Dataset: 半导体芯片表面缺陷检测(预处理后) (GitHub, Baird-Li/Lizhipeng1). Classes: ZF scratch, broken, pin break, scratch.

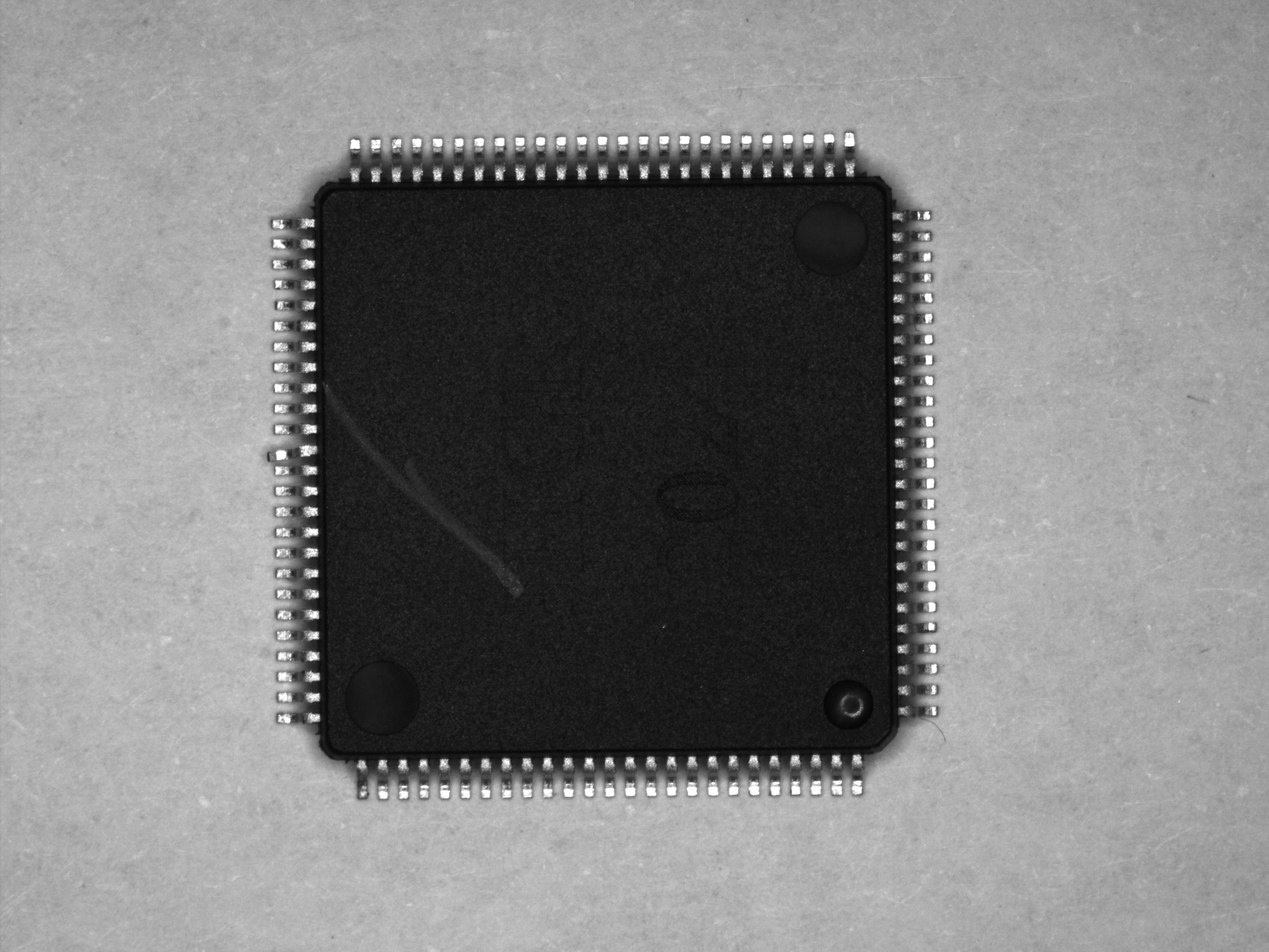
Label: pin break

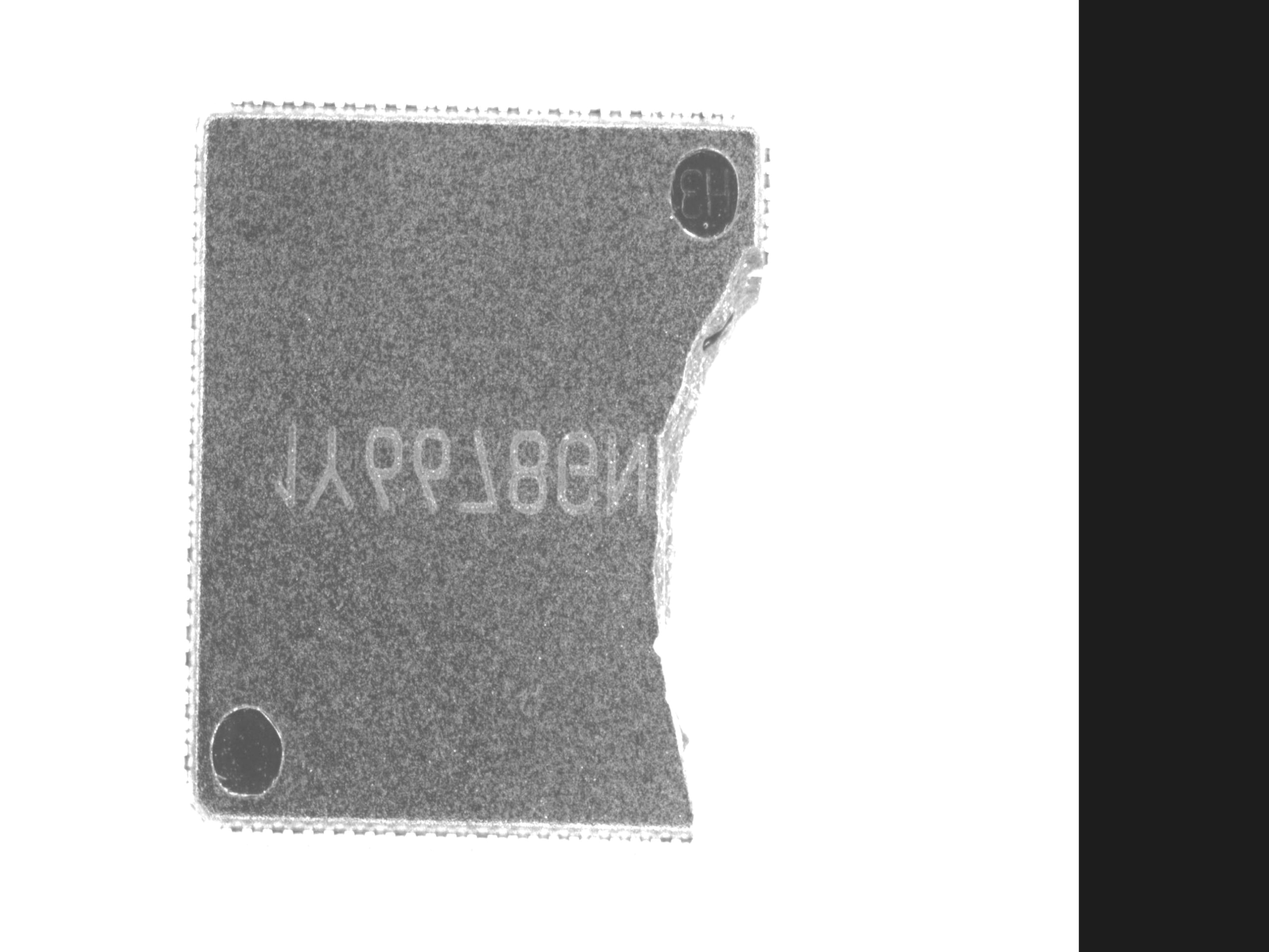
Label: broken

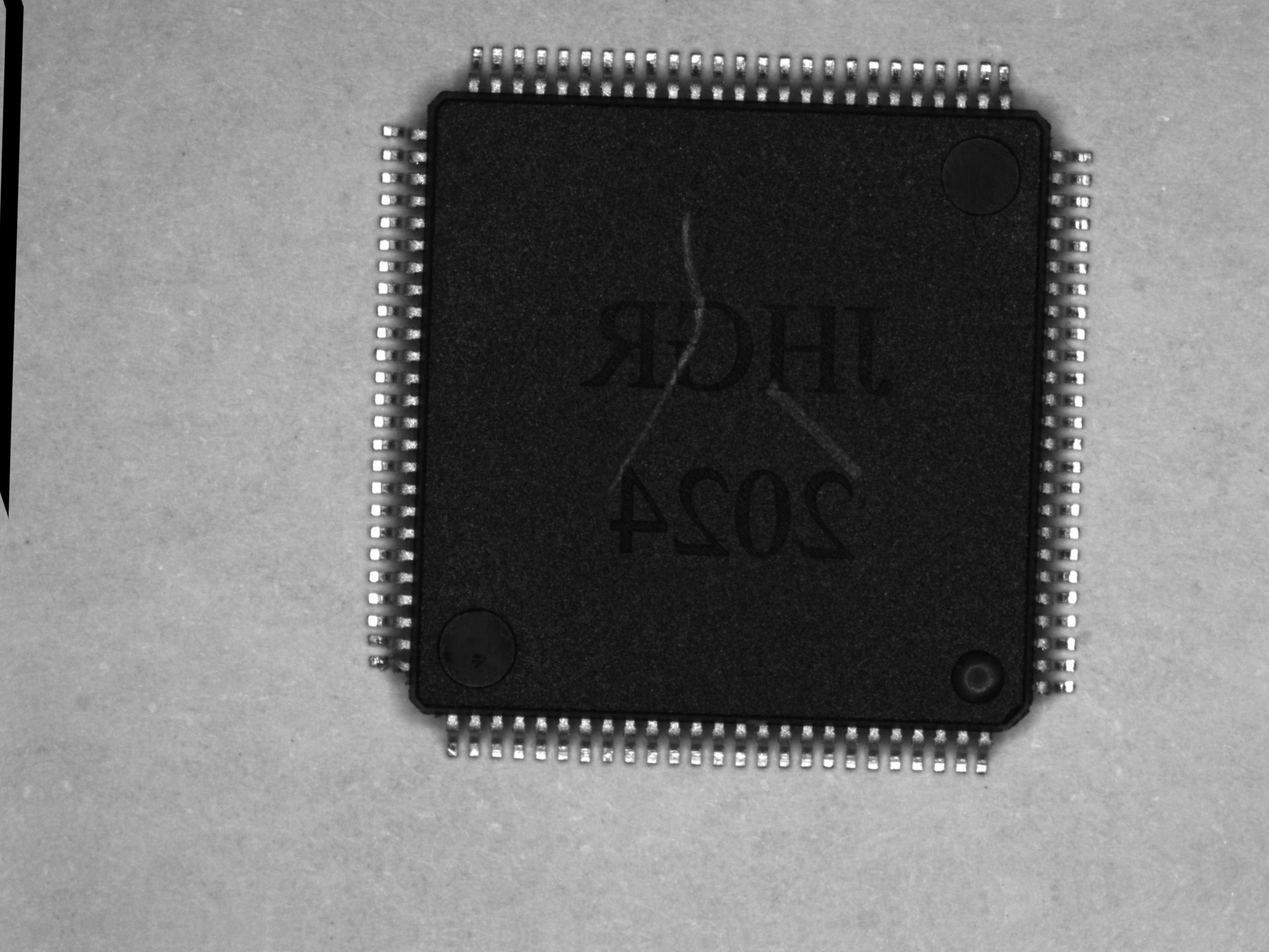
Label: scratch

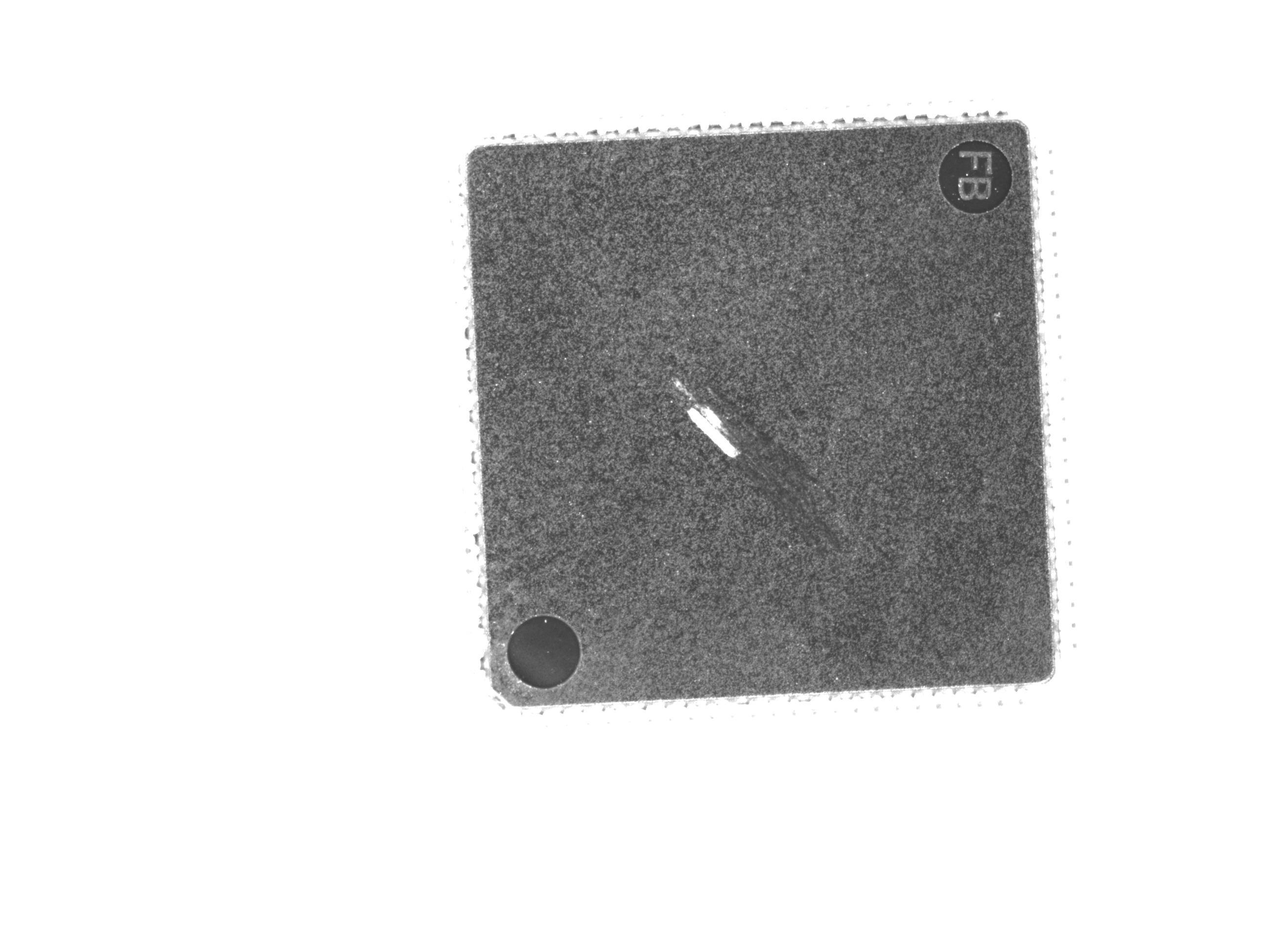
Label: ZF scratch

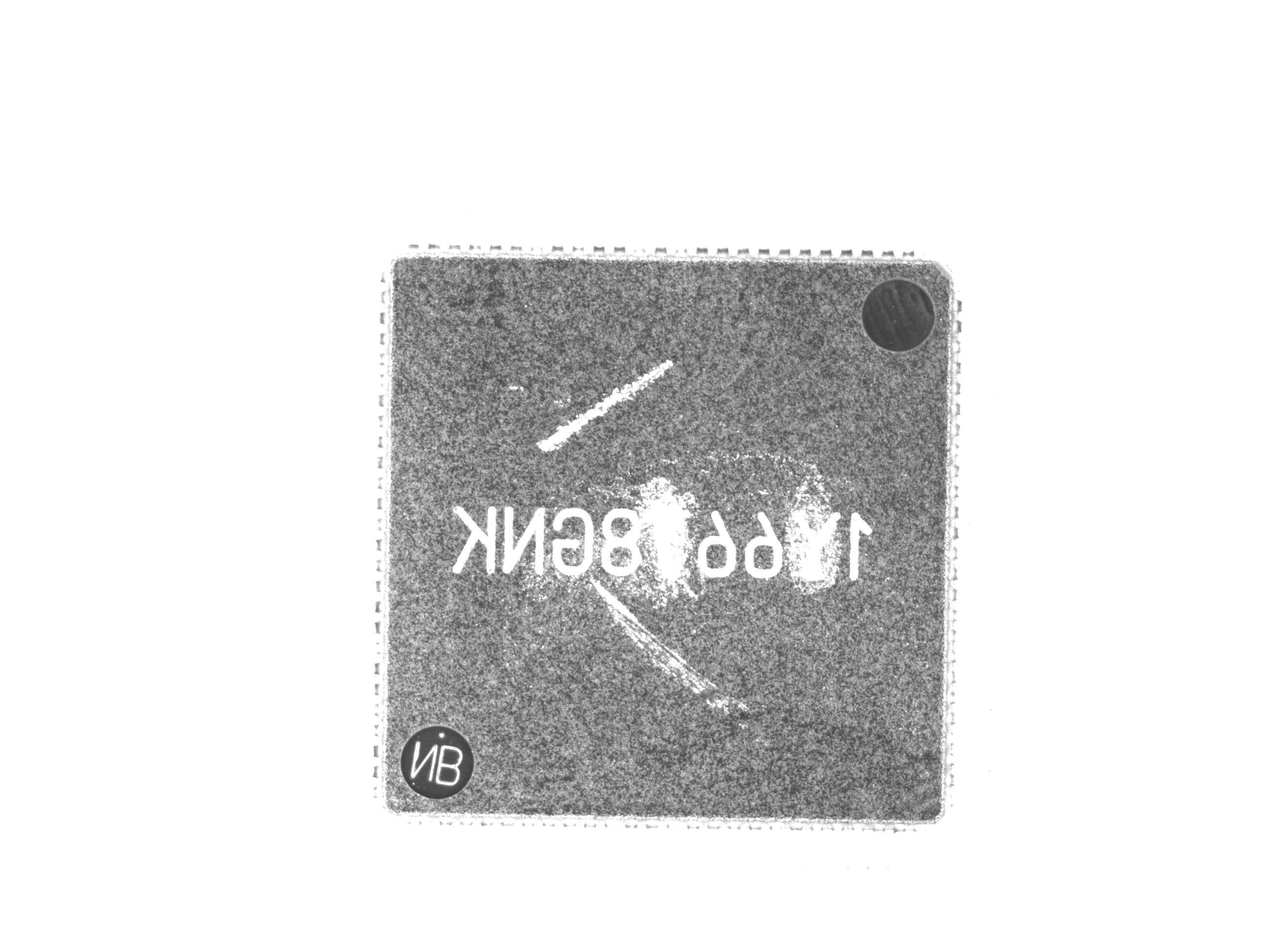
Label: ZF scratch

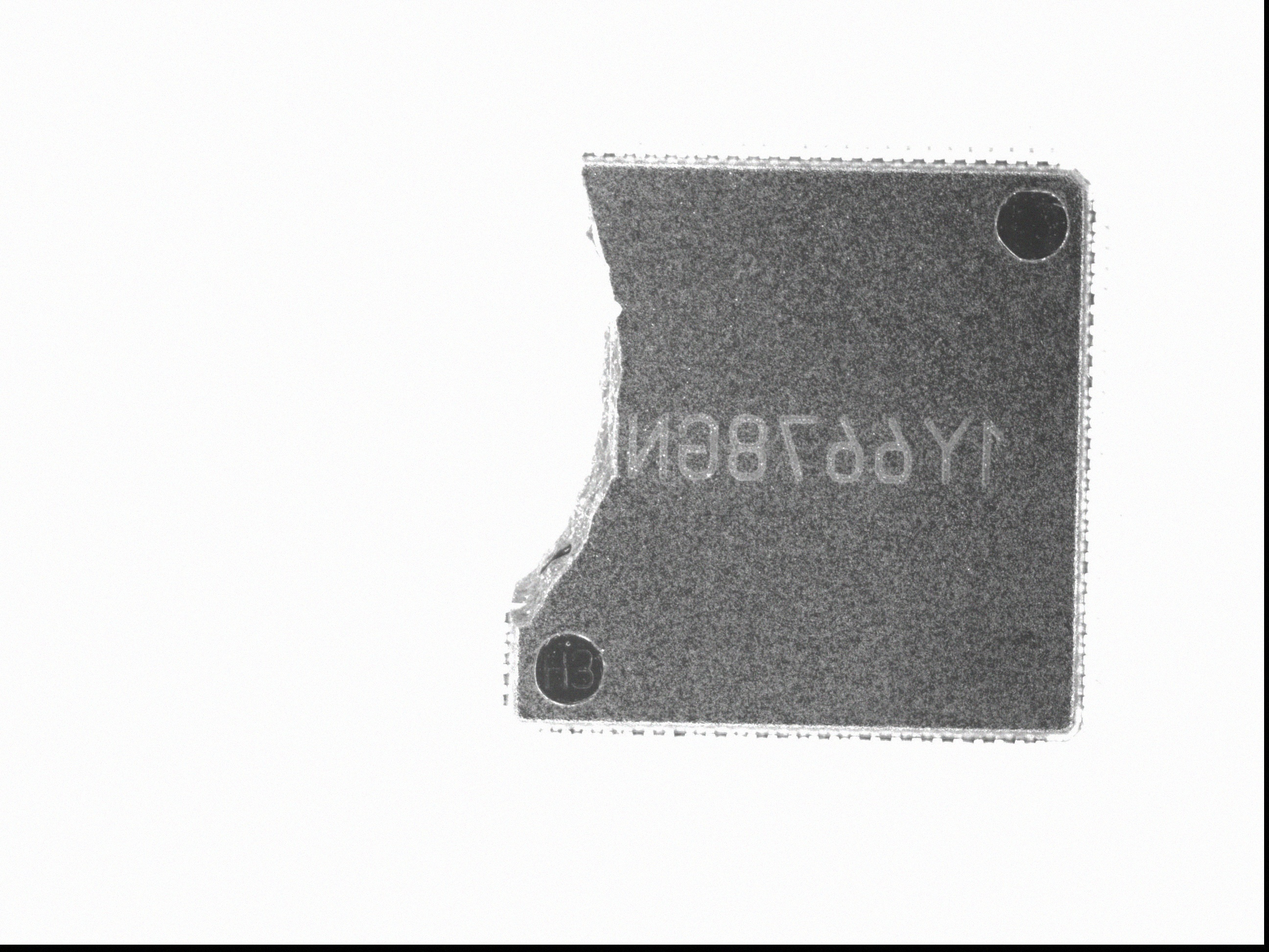
Label: broken
